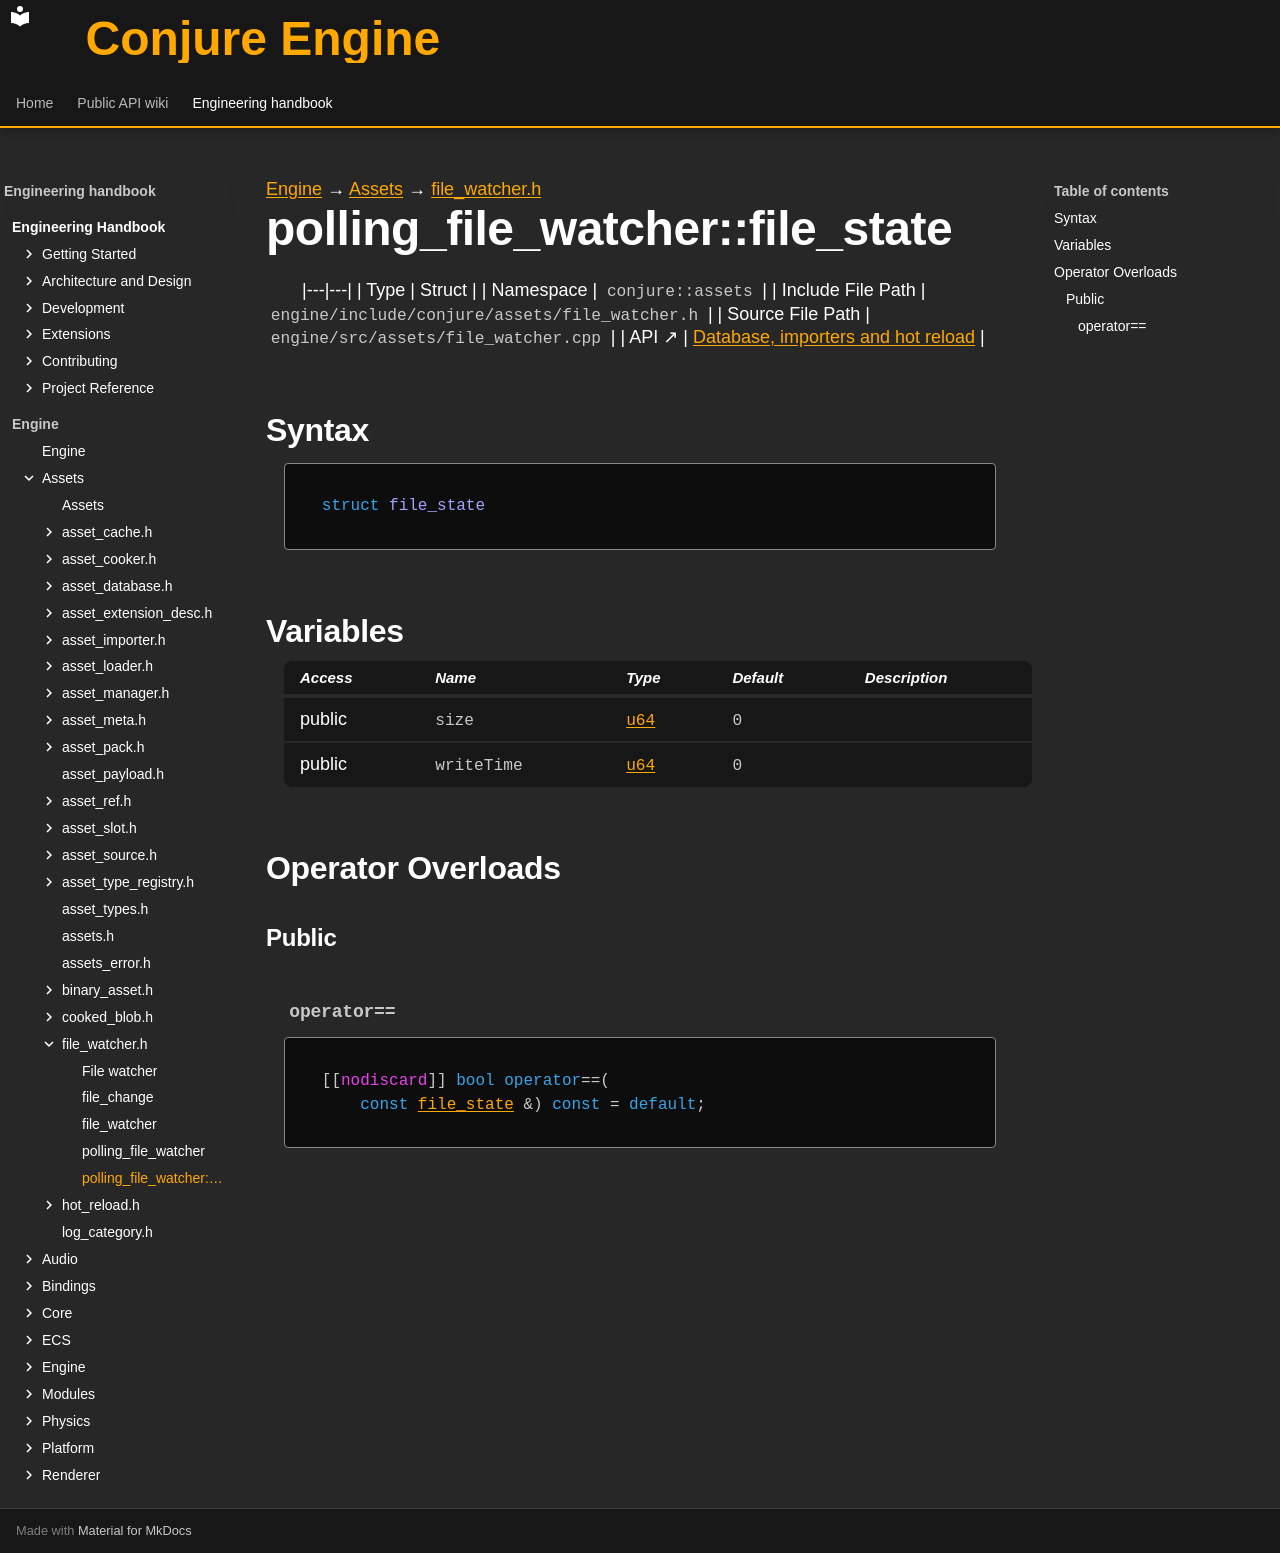

repository: Dozer90/Conjure-Engine · page: handbook/engine/assets/file-watcher/polling-file-watcher-file-state.html · generator: mkdocs

---
kind: struct
---

[Engine](../../../engine.md) → [Assets](../../assets.md) → [file_watcher.h](../file-watcher.md)

# polling_file_watcher::file_state
<!-- doc-template:type -->

|---|---|
| Type | Struct |
| Namespace | `conjure::assets` |
| Include File Path | `engine/include/conjure/assets/file_watcher.h` |
| Source File Path | `engine/src/assets/file_watcher.cpp` |
| API ↗ | [Database, importers and hot reload](../../../../api/assets/database-and-import.md) |

## Syntax

```cpp
struct file_state
```







## Variables

<table class="variable-table">
<thead><tr><th>Access</th><th>Name</th><th>Type</th><th>Default</th><th>Description</th></tr></thead>
<tbody>
<tr><td>public</td><td><code class="signature">size</code></td><td><code class="signature"><a href="../../core/types.html#symbol-u64">u64</a></code></td><td><code class="signature"><span class="mi">0</span></code></td><td></td></tr>
<tr><td>public</td><td><code class="signature">writeTime</code></td><td><code class="signature"><a href="../../core/types.html#symbol-u64">u64</a></code></td><td><code class="signature"><span class="mi">0</span></code></td><td></td></tr>
</tbody>
</table>



## Operator Overloads

### Public

#### `operator==` {#operator-3d--3d}

<div class="function-declaration" id="operator-3d--3d-1"><pre><code>[[<span class="na">nodiscard</span>]] <span class="k">bool</span> <span class="k">operator</span>==(
    <span class="k">const</span> <a href="polling-file-watcher-file-state.html">file_state</a> &amp;) <span class="k">const</span> = <span class="k">default</span>;</code></pre></div>

<!-- doc-content:notes:start -->

<!-- doc-content:notes:end -->

<!-- doc-legacy-anchors:start -->
<a id="constructors"></a>
<a id="destructors"></a>
<a id="functions"></a>
<!-- doc-legacy-anchors:end -->
